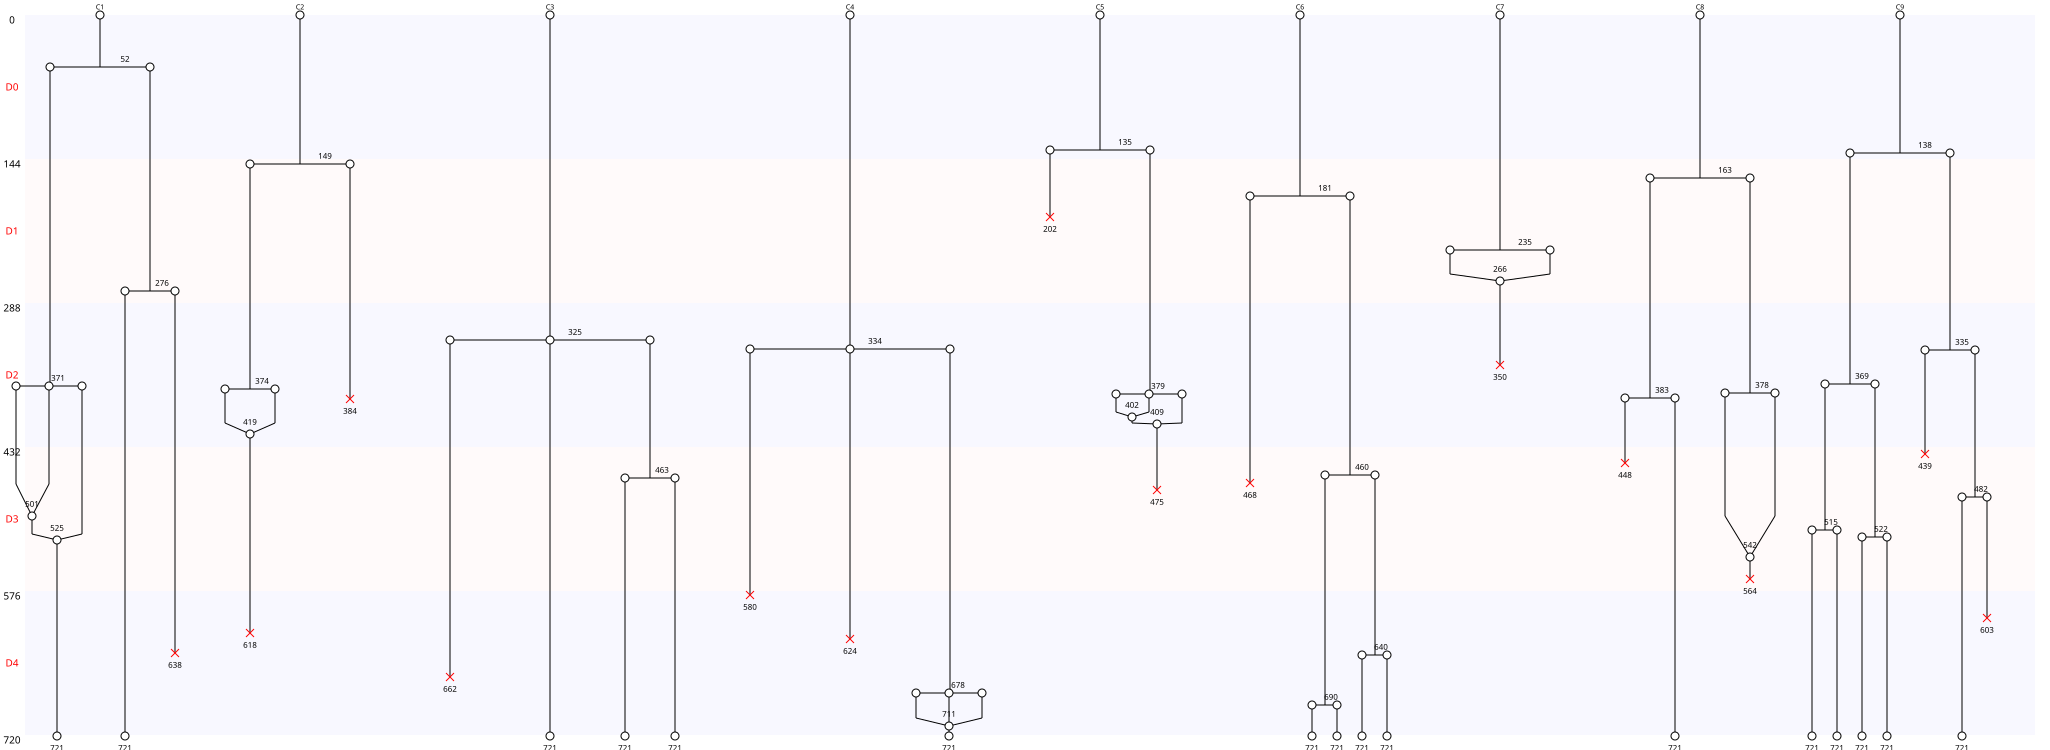

Data behind this chart, as committed beside it:
Nombre de cellules à J0, 9
Nombre de cellules à J5, 16
Nombre de mitoses totale, 25
Nombre de cycles mitotiques, 2.778
Nombre de mitoses normales, 17
Nombre de mitoses anormales, 8
Nombre de mitoses non dichotomiques, 5
Nombre de refusions après mitose, 8
Nombre total de morts, 14
Nombre de mort sans mitose, 0
Nombre de mort après mitose, 14
Nombre de sorties, 0
Longueur moyenne entre deux cycles, 218
Longueur moyenne entre T0 et première di…, 190
Nom des cellules, C1, C2, C3, C4, C5, C6, C7, C8, C9
Nombre de divisions, 3, 2, 2, 2, 2, 4, 1, 3, 6
Nombre de divisions, 0, 1, 2, 3, 4, 5, 6
Nombre de cellules concernées, 0, 1, 4, 2, 1, 0, 1
